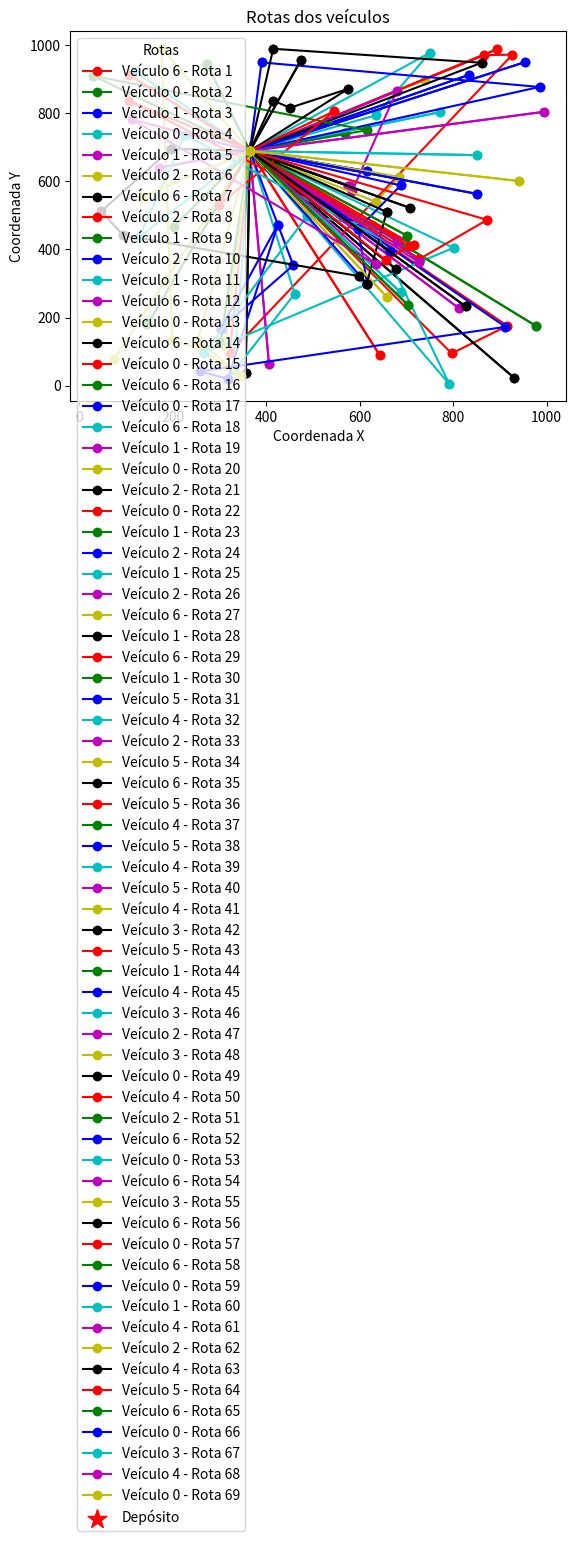

This figure's Python source:
import matplotlib.pyplot as plt

# Coordenadas dos clientes
coordenadas = {
    0: (365, 689), 1: (146, 180), 2: (792, 5), 3: (658, 510), 4: (461, 270), 5: (299, 531),
    6: (812, 228), 7: (643, 90), 8: (615, 630), 9: (258, 42), 10: (616, 299), 11: (475, 957),
    12: (425, 473), 13: (406, 64), 14: (656, 369), 15: (202, 467), 16: (318, 21), 17: (579, 587),
    18: (458, 354), 19: (575, 871), 20: (47, 512), 21: (568, 742), 22: (128, 436), 23: (546, 806),
    24: (197, 696), 25: (615, 300), 26: (852, 563), 27: (772, 803), 28: (678, 342), 29: (916, 176),
    30: (390, 949), 31: (113, 782), 32: (226, 736), 33: (119, 923), 34: (584, 572), 35: (134, 554),
    36: (912, 173), 37: (827, 233), 38: (851, 677), 39: (598, 322), 40: (627, 472), 41: (94, 442),
    42: (688, 274), 43: (977, 176), 44: (597, 461), 45: (931, 23), 46: (170, 640), 47: (941, 601),
    48: (873, 487), 49: (797, 95), 50: (451, 816), 51: (866, 970), 52: (833, 912), 53: (106, 913),
    54: (260, 107), 55: (332, 45), 56: (685, 613), 57: (728, 372), 58: (487, 497), 59: (702, 440),
    60: (717, 412), 61: (635, 794), 62: (927, 972), 63: (635, 356), 64: (634, 540), 65: (658, 261),
    66: (303, 168), 67: (707, 410), 68: (254, 135), 69: (346, 29), 70: (75, 79), 71: (893, 987),
    72: (729, 372), 73: (29, 910), 74: (356, 39), 75: (274, 943), 76: (322, 96), 77: (664, 396),
    78: (704, 236), 79: (415, 837), 80: (576, 587), 81: (750, 977), 82: (726, 363), 83: (861, 948),
    84: (302, 129), 85: (415, 989), 86: (199, 135), 87: (801, 405), 88: (679, 426), 89: (994, 804),
    90: (311, 116), 91: (739, 898), 92: (268, 97), 93: (176, 991), 94: (688, 588), 95: (107, 836),
    96: (708, 522), 97: (679, 864), 98: (985, 877), 99: (954, 950), 100: (615, 750)
}

# Tour fornecido
tour = [29, 49, 21, 8, 81, 61, 80, 70, 45, 76, 62, 51, 1, 52, 27, 13, 91, 74, 71, 84, 98, 30, 55, 4, 97, 34, 17, 90, 83, 85, 7, 100, 73, 99, 33, 89, 68, 69, 54, 86, 93, 11, 53, 75, 36, 9, 16, 12, 66, 18, 87, 92, 58, 40, 2, 6, 64, 56, 19, 50, 79, 95, 60, 43, 94, 44, 10, 42, 46, 65, 24, 20, 41, 39, 25, 3, 5, 23, 15, 26, 72, 32, 22, 0, 31, 63, 35, 0, 96, 57, 48, 59, 0, 38, 88, 82, 47, 28, 67, 14, 78, 77, 0, 0, 0, 37, 0, 0, 0, 0, 0, 0, 0, 0, 0, 0]

# Veículos usados
veiculos = [6, 6, 0, 1, 0, 0, 1, 2, 6, 2, 2, 2, 1, 2, 1, 6, 0, 6, 0, 6, 0, 0, 6, 6, 1, 1, 1, 0, 2, 2, 0, 1, 1, 2, 1, 2, 6, 6, 6, 6, 6, 1, 6, 1, 5, 5, 5, 5, 5, 5, 4, 4, 4, 4, 4, 2, 5, 5, 6, 6, 6, 5, 5, 4, 5, 5, 5, 4, 5, 4, 3, 3, 3, 3, 3, 3, 5, 5, 1, 4, 3, 3, 3, 2, 2, 2, 3, 0, 0, 4, 4, 2, 6, 0, 6, 6, 3, 6, 0, 0, 6, 0, 1, 4, 2, 4, 5, 6, 0, 0, 3, 4, 0, 0, 0, 0]

# Função para identificar sequências de clientes atendidos pelo mesmo veículo
def identificar_sequencias(tour, veiculos):
    rotas = []
    rota_atual = []
    veiculo_atual = veiculos[0]
    
    for i, cliente in enumerate(tour):
        if veiculos[i] == veiculo_atual:
            rota_atual.append(cliente)
        else:
            if rota_atual:
                rotas.append((veiculo_atual, rota_atual))
            veiculo_atual = veiculos[i]
            rota_atual = [cliente]
    
    if rota_atual:
        rotas.append((veiculo_atual, rota_atual))
    
    return rotas

# Obter as sequências de rotas
rotas_sequenciais = identificar_sequencias(tour, veiculos)

# Função para alternar a visibilidade das rotas ao clicar na legenda
def toggle_visibility(event):
    legend = event.artist
    is_visible = not legend.get_visible()  # Alternar visibilidade
    
    # Alterar visibilidade para todas as linhas associadas
    for legline, origline in zip(ax.get_legend().get_lines(), ax.lines):
        if legline == legend:
            origline.set_visible(is_visible)
            legline.set_visible(is_visible)
    
    plt.draw()

# Plotar as rotas no gráfico
fig, ax = plt.subplots()

# Cores para os veículos
cores = ['r', 'g', 'b', 'c', 'm', 'y', 'k']
legendas = []

# Plotar cada rota completa (Depósito -> Rota -> Depósito)
for i, (veiculo, rota) in enumerate(rotas_sequenciais):
    cor = cores[i % len(cores)]  # Escolher a cor para o veículo
    
    # Desenhar a ida do depósito para o primeiro cliente
    x_coords = [coordenadas[0][0], coordenadas[rota[0]][0]]
    y_coords = [coordenadas[0][1], coordenadas[rota[0]][1]]
    linha, = ax.plot(x_coords, y_coords, cor, marker='o', label=f"Veículo {veiculo} - Rota {i+1}")
    
    # Desenhar a rota entre os clientes
    for j in range(len(rota) - 1):
        x_coords = [coordenadas[rota[j]][0], coordenadas[rota[j + 1]][0]]
        y_coords = [coordenadas[rota[j]][1], coordenadas[rota[j + 1]][1]]
        ax.plot(x_coords, y_coords, cor, marker='o')
        
    # Desenhar a volta do último cliente para o depósito
    x_coords = [coordenadas[rota[-1]][0], coordenadas[0][0]]
    y_coords = [coordenadas[rota[-1]][1], coordenadas[0][1]]
    ax.plot(x_coords, y_coords, cor, marker='o')
    
    legendas.append(linha)

# Plotar o depósito
ax.scatter(coordenadas[0][0], coordenadas[0][1], color='r', marker='*', s=200, label='Depósito')

# Configurar a legenda
legenda = ax.legend(loc='upper left', title="Rotas")
for legline in legenda.get_lines():
    legline.set_picker(True)  # Habilitar clique na legenda

# Conectar evento de clique à função toggle_visibility
fig.canvas.mpl_connect('pick_event', toggle_visibility)

# Melhorar visualização
ax.set_title('Rotas dos veículos')
ax.set_xlabel('Coordenada X')
ax.set_ylabel('Coordenada Y')

plt.show()
